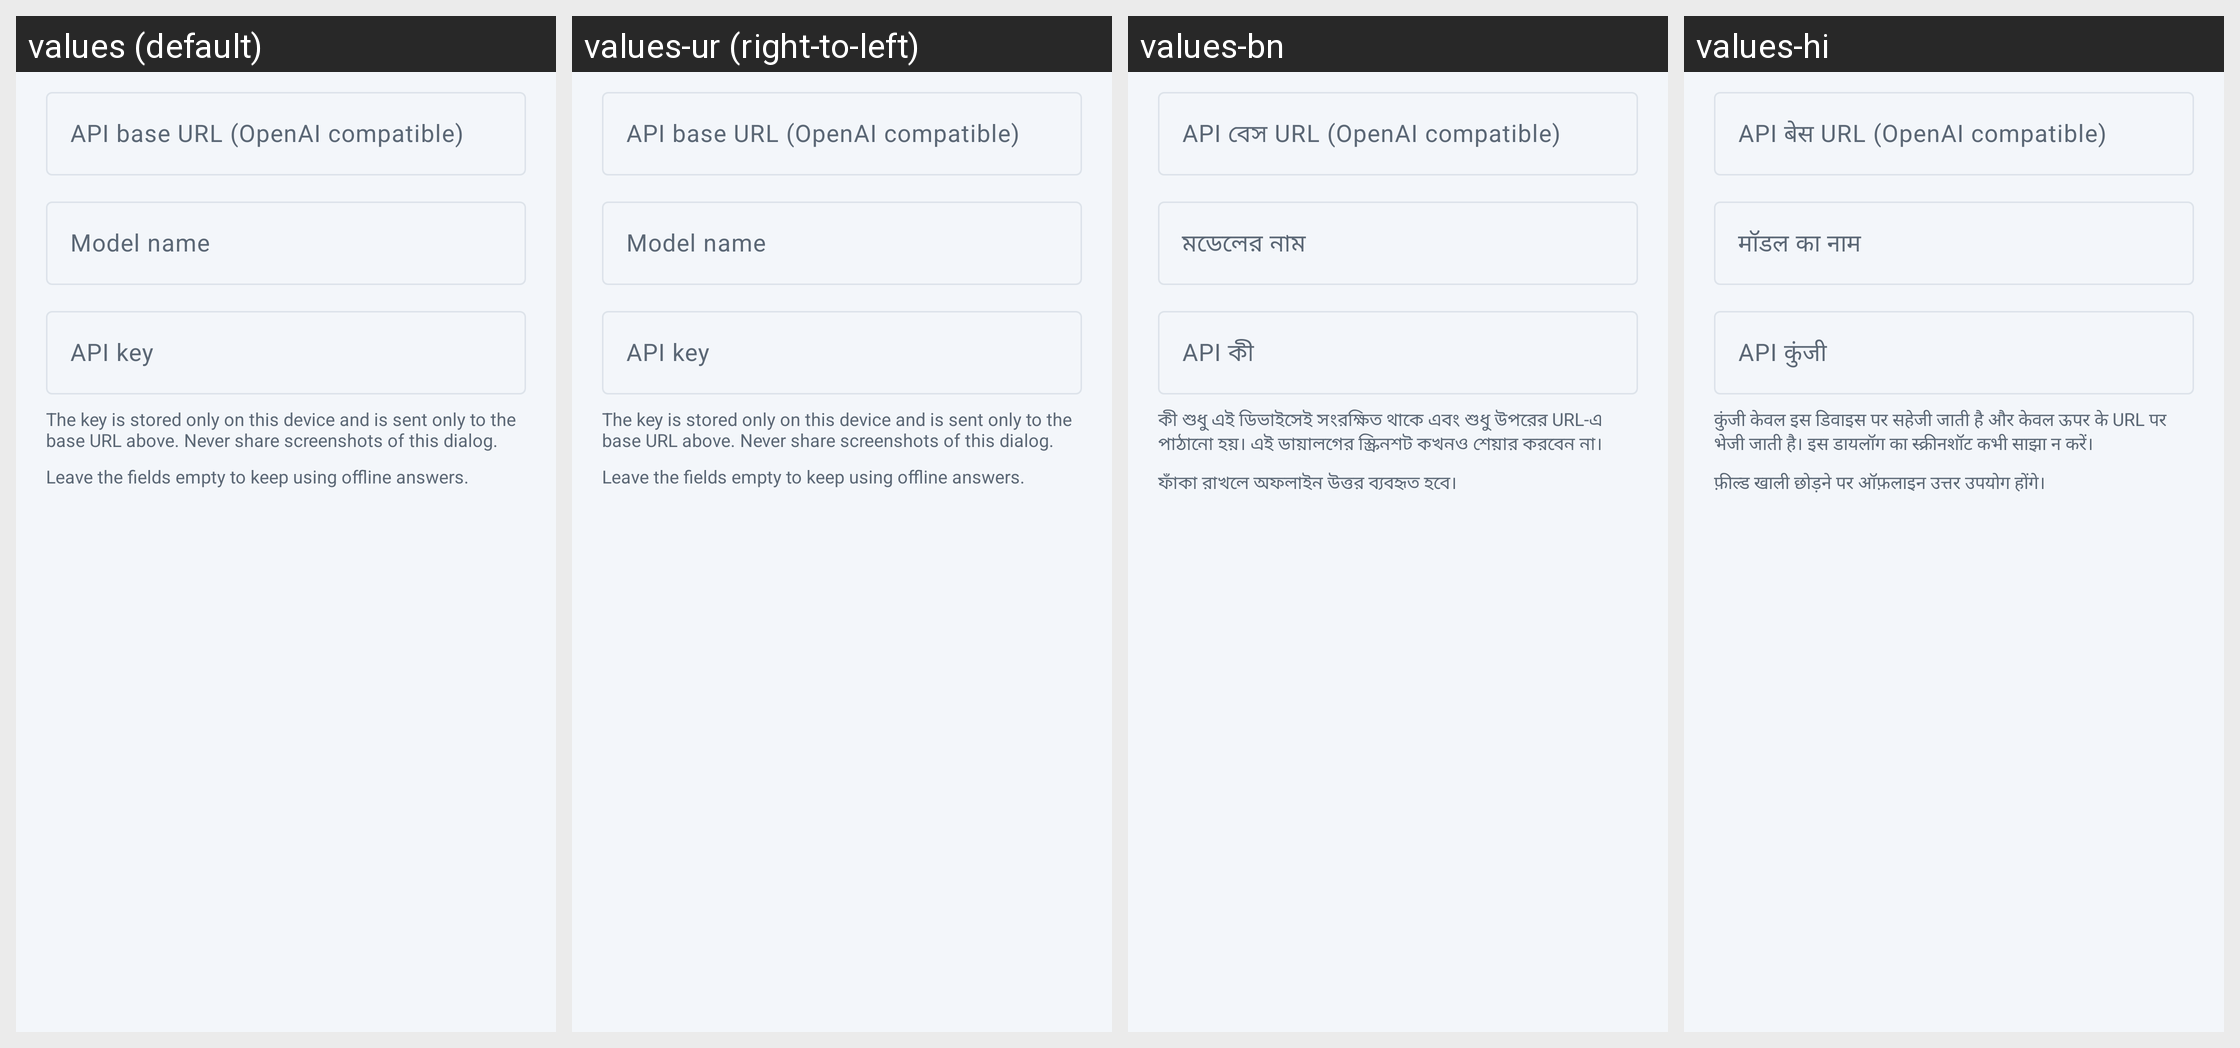

The Android screen above is rendered under several locales of the same app. Produce the string resources it draws, with the default and per-locale values.
Android screen res/layout/dialog_ai_config.xml rendered under 4 locales, left to right: values (default), values-ur (right-to-left), values-bn, values-hi. Device: Nexus 5 (rendered at 1080×1920; each locale shown at half size, 540×960, under a caption strip naming it); theme Theme.HisabBaki.
Other locales in the repository, not shown: values-gu, values-kn, values-ml, values-mr, values-pa, values-ta, values-te.
Strings drawn on this screen, with the default value and each locale's value (text and hints the layout hard-codes, and strings that could not be matched under every locale, appear in the picture but are not listed):

ai_base_url
  values: API base URL (OpenAI compatible)
  values-ur: API base URL (OpenAI compatible)  [not translated; the default value is used]
  values-bn: API বেস URL (OpenAI compatible)
  values-hi: API बेस URL (OpenAI compatible)

ai_model
  values: Model name
  values-ur: Model name  [not translated; the default value is used]
  values-bn: মডেলের নাম
  values-hi: मॉडल का नाम

ai_api_key
  values: API key
  values-ur: API key  [not translated; the default value is used]
  values-bn: API কী
  values-hi: API कुंजी

ai_key_warning
  values: The key is stored only on this device and is sent only to the base URL above. Never share screenshots of this dialog.
  values-ur: The key is stored only on this device and is sent only to the base URL above. Never share screenshots of this dialog.  [not translated; the default value is used]
  values-bn: কী শুধু এই ডিভাইসেই সংরক্ষিত থাকে এবং শুধু উপরের URL-এ পাঠানো হয়। এই ডায়ালগের স্ক্রিনশট কখনও শেয়ার করবেন না।
  values-hi: कुंजी केवल इस डिवाइस पर सहेजी जाती है और केवल ऊपर के URL पर भेजी जाती है। इस डायलॉग का स्क्रीनशॉट कभी साझा न करें।

ai_key_remove
  values: Leave the fields empty to keep using offline answers.
  values-ur: Leave the fields empty to keep using offline answers.  [not translated; the default value is used]
  values-bn: ফাঁকা রাখলে অফলাইন উত্তর ব্যবহৃত হবে।
  values-hi: फ़ील्ड खाली छोड़ने पर ऑफ़लाइन उत्तर उपयोग होंगे।
